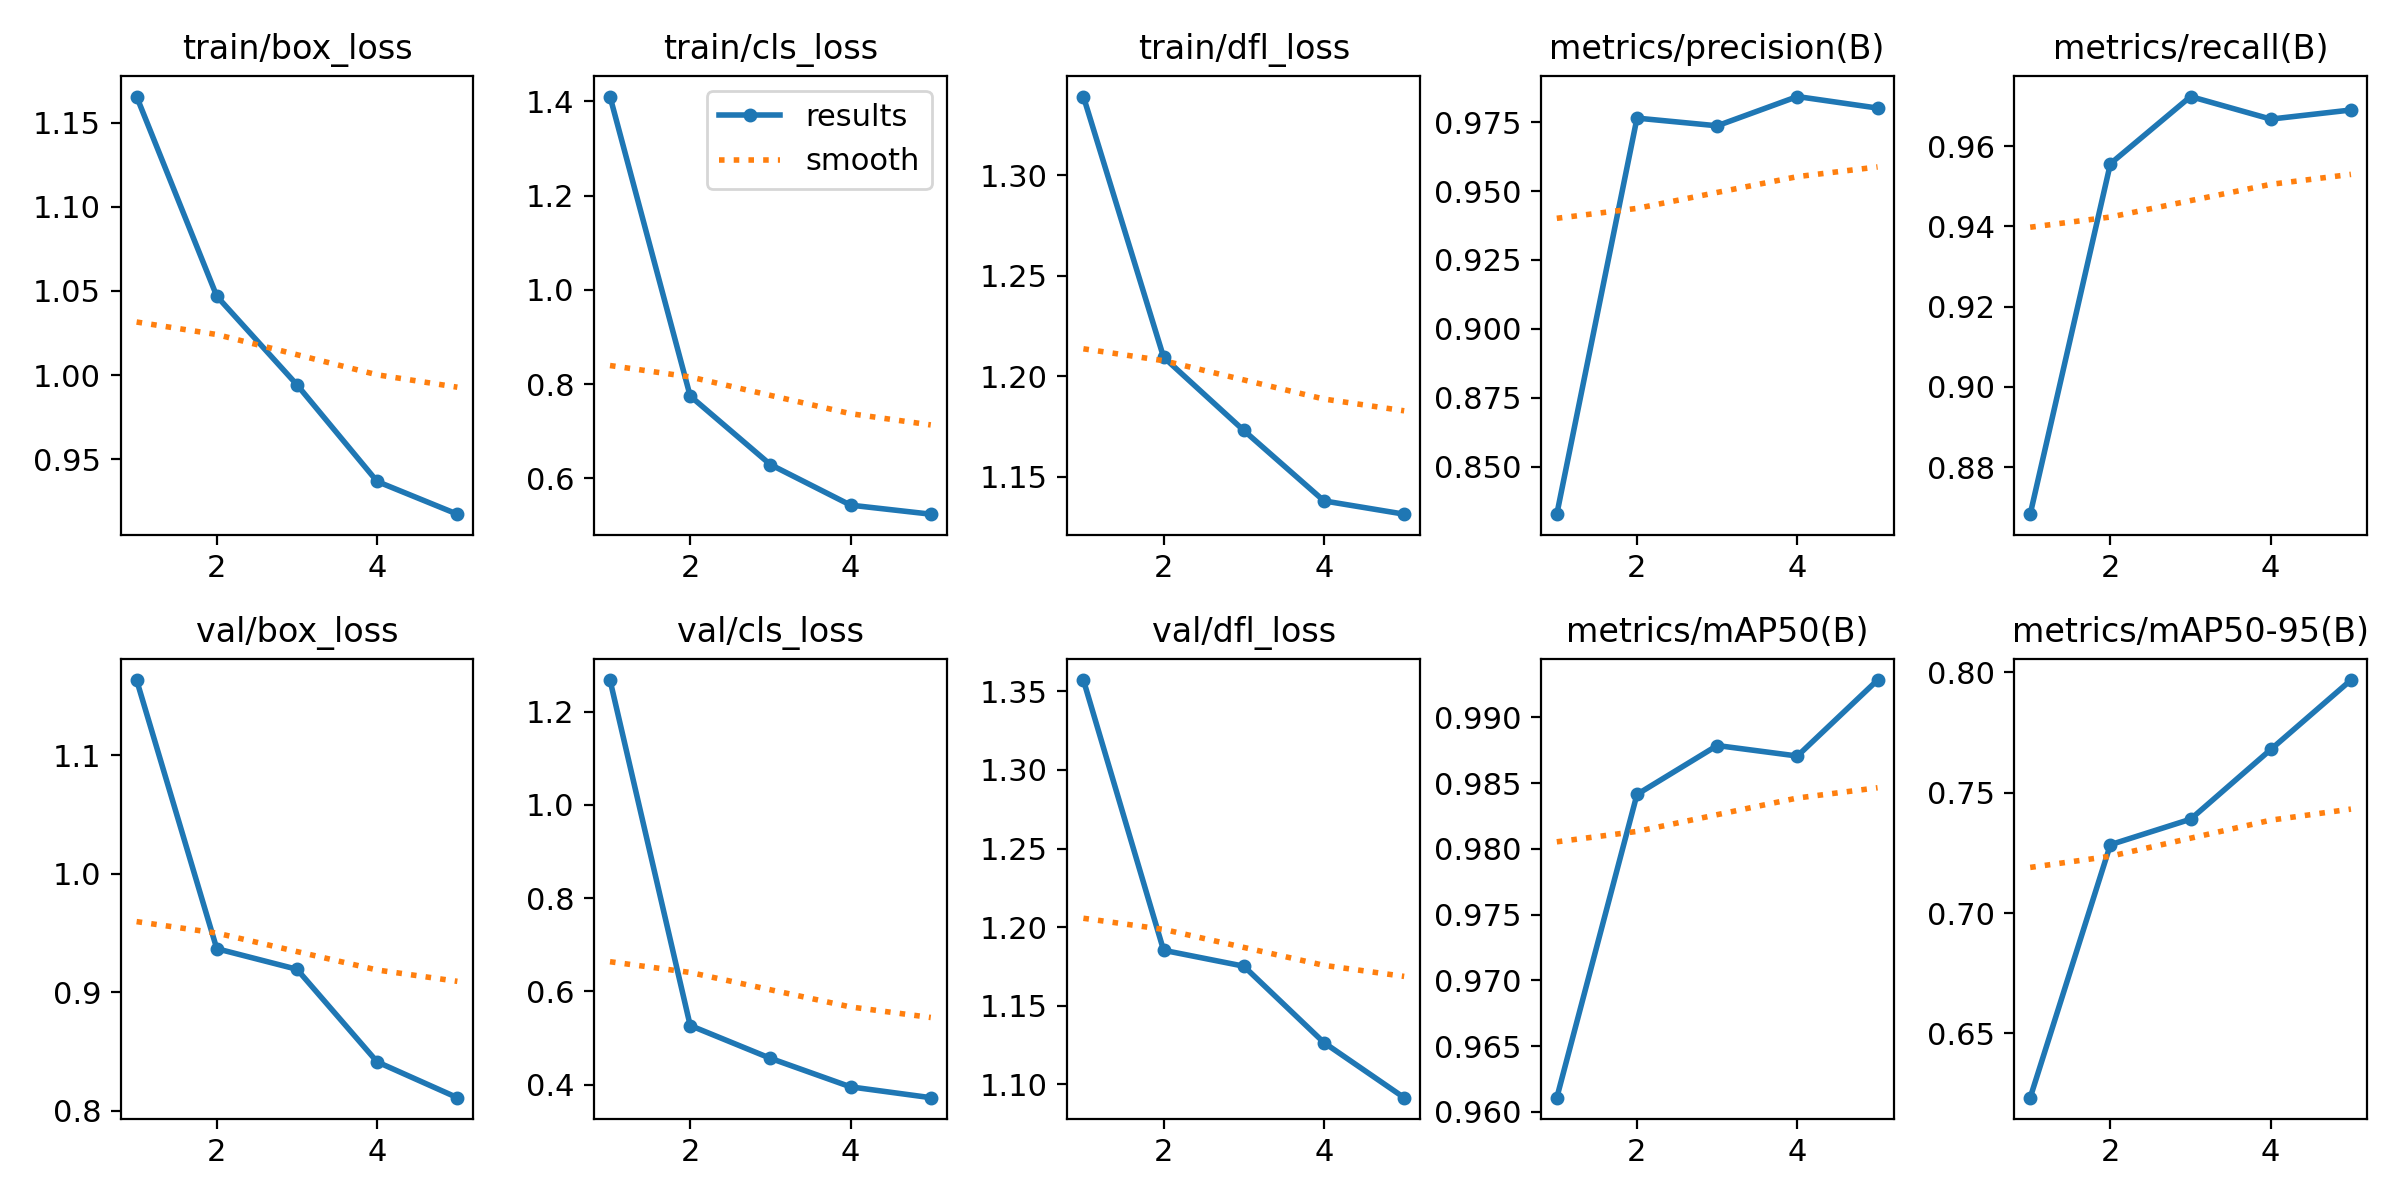

Values plotted in this chart, from the file beside it:
epoch, train/box_loss, train/cls_loss, train/dfl_loss, metrics/precision(B), metrics/recall(B), metrics/mAP50(B), metrics/mAP50-95(B), val/box_loss, val/cls_loss, val/dfl_loss, lr/pg0, lr/pg1, lr/pg2
1, 1.166, 1.41, 1.339, 0.8328, 0.8683, 0.9611, 0.6233, 1.163, 1.268, 1.357, 0.0005546, 0.0005546, 0.0005546
2, 1.047, 0.7748, 1.21, 0.9765, 0.9556, 0.9841, 0.7284, 0.9367, 0.5269, 1.185, 0.0008904, 0.0008904, 0.0008904
3, 0.9942, 0.6294, 1.173, 0.9737, 0.9723, 0.9879, 0.739, 0.9194, 0.4566, 1.175, 0.001006, 0.001006, 0.001006
4, 0.9367, 0.5434, 1.138, 0.9843, 0.9667, 0.9871, 0.768, 0.8413, 0.3953, 1.127, 0.0006768, 0.0006768, 0.0006768
5, 0.9173, 0.5242, 1.131, 0.9801, 0.969, 0.9928, 0.7969, 0.8112, 0.3721, 1.092, 0.0006768, 0.0006768, 0.0006768
